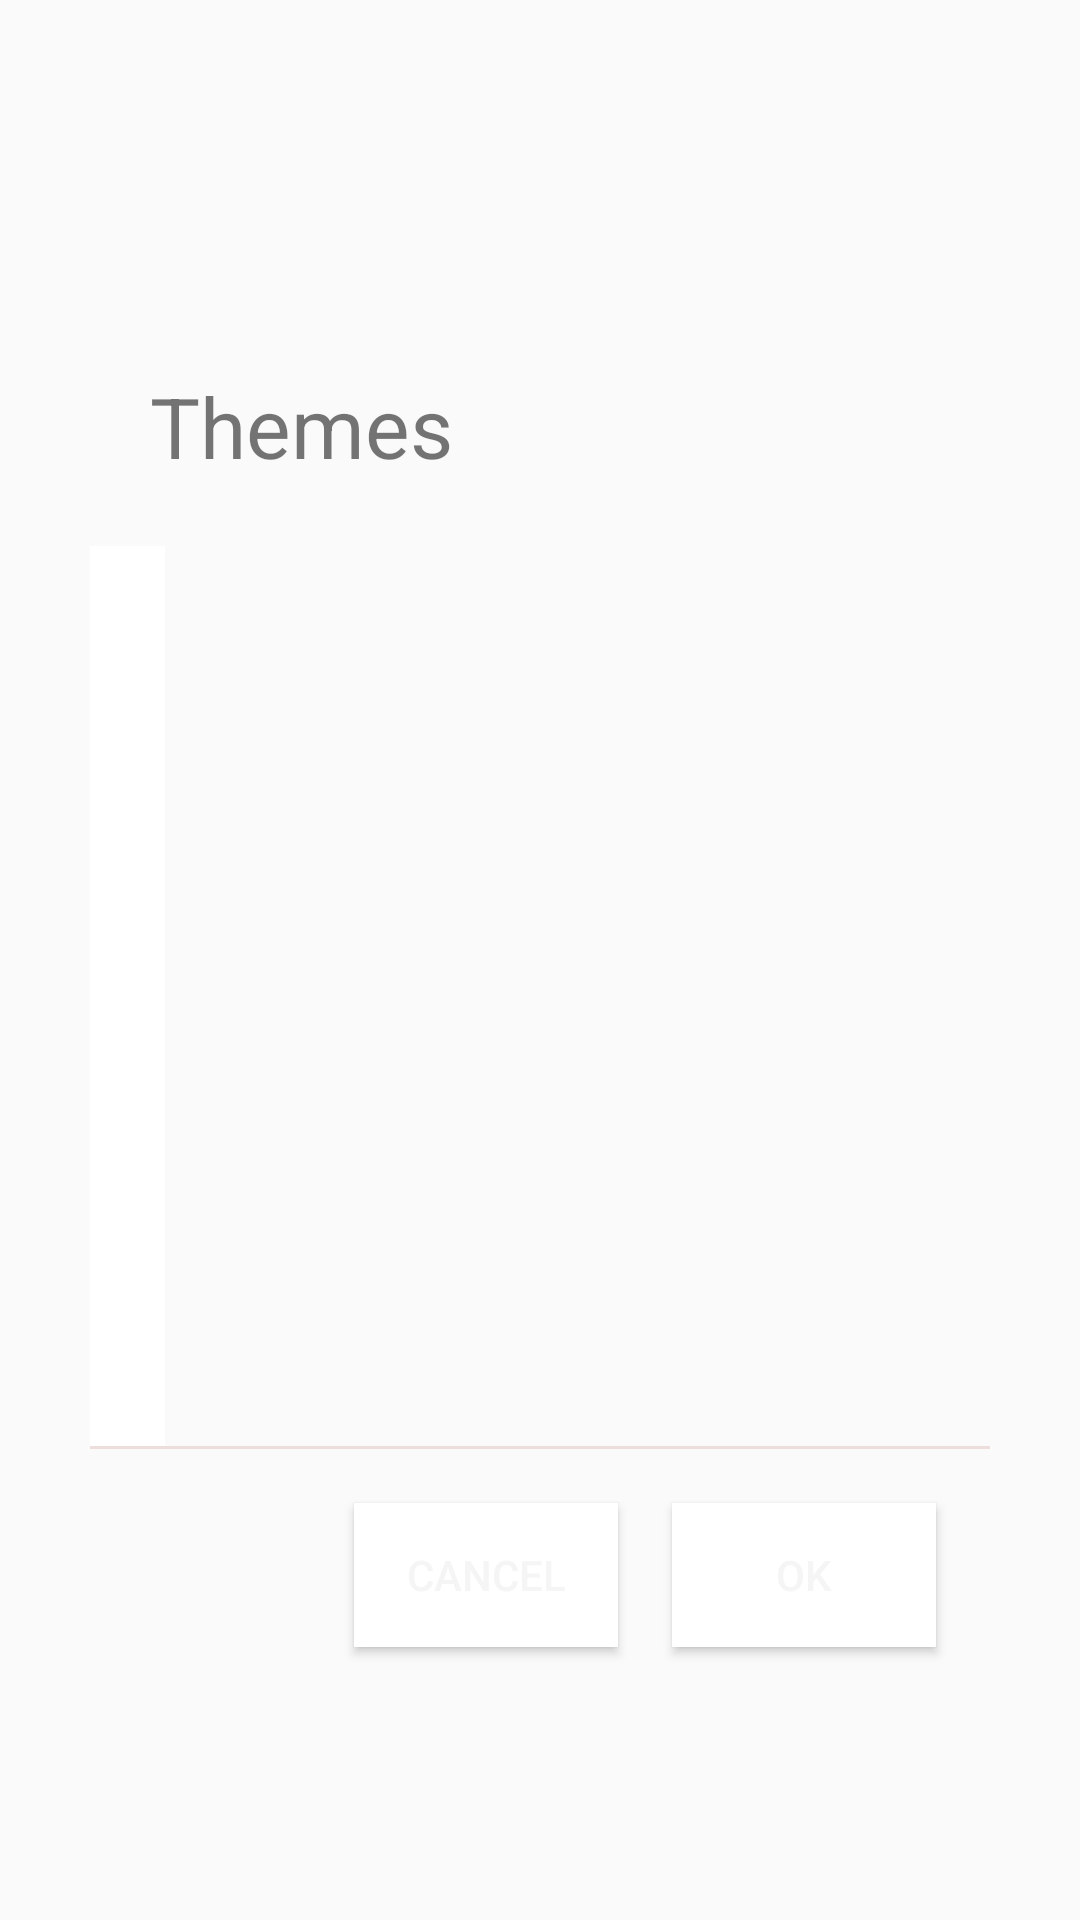

The Android layout XML behind this screen, and the referenced resources:
<!-- AndroidManifest.xml: application theme Theme.Checklist -->
<!-- res/layout/fragment_theme_picker_dialog.xml -->
<?xml version="1.0" encoding="utf-8"?>
<FrameLayout xmlns:android="http://schemas.android.com/apk/res/android"
    xmlns:app="http://schemas.android.com/apk/res-auto"
    xmlns:tools="http://schemas.android.com/tools"
    android:layout_width="match_parent"
    android:layout_height="match_parent"
    tools:context=".utils.ThemePickerDialogFragment">

    <androidx.constraintlayout.widget.ConstraintLayout
        android:id="@+id/dialog_layout"
        android:layout_width="300dp"
        android:layout_height="500dp"
        android:layout_gravity="center">

        
        <androidx.constraintlayout.widget.ConstraintLayout
            android:id="@+id/mock_status_bar"
            android:layout_width="match_parent"
            android:layout_height="32dp"
            android:orientation="vertical"
            app:layout_constraintEnd_toEndOf="parent"
            app:layout_constraintStart_toStartOf="parent"
            app:layout_constraintTop_toTopOf="parent">

        </androidx.constraintlayout.widget.ConstraintLayout>

        <androidx.constraintlayout.widget.ConstraintLayout
            android:id="@+id/mock_toolbar"
            android:layout_width="match_parent"
            android:layout_height="80dp"
            android:orientation="vertical"
            app:layout_constraintEnd_toEndOf="parent"
            app:layout_constraintStart_toStartOf="parent"
            app:layout_constraintTop_toBottomOf="@+id/mock_status_bar">

            
            <TextView
                android:id="@+id/mock_toolbar_heading"
                android:layout_width="wrap_content"
                android:layout_height="wrap_content"
                android:text="Themes"
                android:textSize="28sp"
                android:paddingStart="20dp"
                app:layout_constraintBottom_toBottomOf="parent"
                app:layout_constraintStart_toStartOf="parent"
                app:layout_constraintTop_toTopOf="parent" />
        </androidx.constraintlayout.widget.ConstraintLayout>


        <LinearLayout
            android:id="@+id/secondary_color_design"
            android:layout_width="25dp"
            android:layout_height="300dp"
            app:layout_constraintStart_toStartOf="parent"
            app:layout_constraintTop_toBottomOf="@+id/mock_toolbar"
            android:orientation="vertical"
            android:background="@color/white"/>

        <androidx.core.widget.NestedScrollView
            android:id="@+id/themes_recycler_view_scroller"
            android:layout_width="0dp"
            android:layout_height="300dp"
            android:fillViewport="true"
            android:overScrollMode="never"
            app:layout_constraintEnd_toEndOf="parent"
            android:paddingStart="10dp"
            app:layout_constraintStart_toEndOf="@id/secondary_color_design"
            app:layout_constraintTop_toBottomOf="@+id/mock_toolbar">

            <androidx.recyclerview.widget.RecyclerView
                android:id="@+id/themes_recycler_view"
                android:layout_width="match_parent"
                android:layout_height="match_parent"
                android:nestedScrollingEnabled="true"
                android:scrollbars="vertical" >

            </androidx.recyclerview.widget.RecyclerView>

        </androidx.core.widget.NestedScrollView>

        <View
            android:id="@+id/separation_line"
            android:layout_width="match_parent"
            android:layout_height="1dp"
            android:background="#EDDDDD"
            app:layout_constraintEnd_toEndOf="parent"
            app:layout_constraintStart_toStartOf="parent"
            app:layout_constraintTop_toBottomOf="@+id/themes_recycler_view_scroller" />

        <androidx.constraintlayout.widget.ConstraintLayout
            android:layout_width="match_parent"
            android:layout_height="wrap_content"
            app:layout_constraintEnd_toEndOf="parent"
            app:layout_constraintStart_toStartOf="parent"
            app:layout_constraintTop_toBottomOf="@+id/separation_line">

            <Button
                android:id="@+id/cancel_button"
                android:layout_width="wrap_content"
                android:layout_height="wrap_content"
                android:text="@android:string/cancel"
                app:layout_constraintBottom_toBottomOf="parent"
                app:layout_constraintEnd_toStartOf="@id/ok_button"
                app:layout_constraintTop_toTopOf="parent"
                android:layout_margin="18dp"
                android:background="@android:color/white"
                android:elevation="5dp"
                android:textColor="?attr/colorPrimary" />

            <Button
                android:id="@+id/ok_button"
                android:layout_width="wrap_content"
                android:layout_height="wrap_content"
                android:text="@android:string/ok"
                app:layout_constraintBottom_toBottomOf="parent"
                app:layout_constraintEnd_toEndOf="parent"
                app:layout_constraintTop_toTopOf="parent"
                android:layout_margin="18dp"
                android:background="@android:color/white"
                android:elevation="5dp"
                android:textColor="?attr/colorPrimary" />

        </androidx.constraintlayout.widget.ConstraintLayout>

    </androidx.constraintlayout.widget.ConstraintLayout>


</FrameLayout>
<!-- resources referenced by this layout -->
<resources>
  <color name="white">#FFFFFFFF</color>
  <style name="Theme.Checklist" parent="Theme.AppCompat.Light.NoActionBar">
          
      </style>
</resources>
